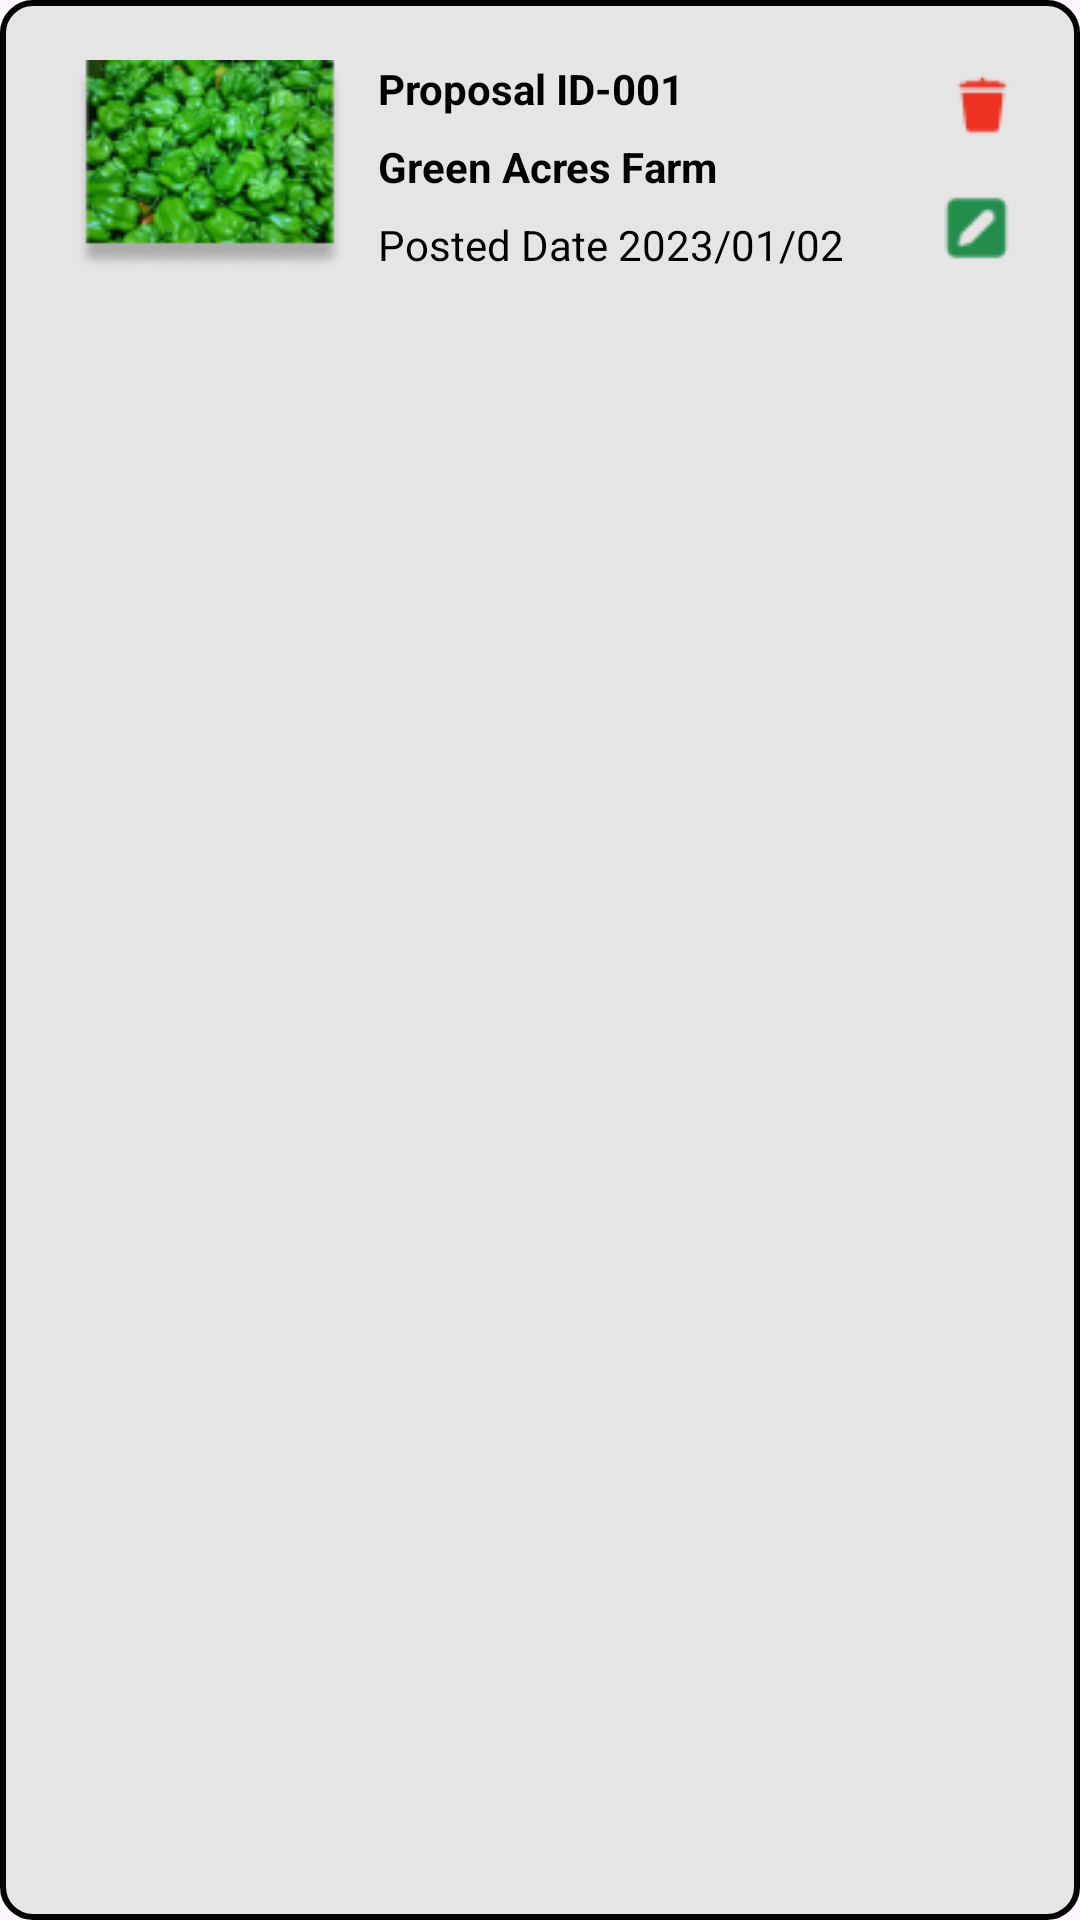

Layout XML and referenced resources for this Android screen:
<!-- AndroidManifest.xml: application theme Theme.Aswanna -->
<!-- res/layout/proposalcardfarmer.xml -->
<?xml version="1.0" encoding="utf-8"?>
<RelativeLayout xmlns:android="http://schemas.android.com/apk/res/android"
    android:layout_width="match_parent"
    android:layout_margin="16dp"

    android:background="@drawable/paymentborder"
    android:layout_height="wrap_content">

    <ImageView
        android:id="@+id/proposalimage"
        android:layout_width="100dp"
        android:layout_height="70dp"
        android:layout_alignParentTop="false"
        android:layout_alignParentBottom="false"
        android:layout_marginStart="10dp"
        android:layout_marginTop="10dp"
        android:layout_marginEnd="1dp"
        android:layout_marginBottom="10dp"
        android:src="@drawable/samplepro" />

    <TextView
        android:id="@+id/proid"
        android:layout_width="169dp"
        android:layout_height="wrap_content"
        android:layout_alignParentTop="true"
        android:layout_marginStart="5dp"
        android:layout_marginTop="10dp"
        android:layout_toEndOf="@+id/proposalimage"
        android:text="Proposal ID-001"
        android:textColor="@color/black"
        android:textStyle="bold" />

    <TextView

        android:id="@+id/proposalName"

        android:layout_width="182dp"

        android:layout_height="wrap_content"
        android:layout_below="@+id/proid"
        android:layout_marginStart="5dp"
        android:layout_marginTop="7dp"
        android:layout_toEndOf="@+id/proposalimage"
        android:text="Green Acres Farm"
        android:textColor="@color/black"
        android:textStyle="bold" />

    <TextView

        android:id="@+id/date"

        android:layout_width="166dp"

        android:layout_height="wrap_content"
        android:layout_below="@+id/proposalName"
        android:layout_marginStart="5dp"
        android:layout_marginTop="7dp"
        android:layout_toEndOf="@+id/proposalimage"
        android:text="Posted Date 2023/01/02"
        android:textColor="@color/black" />

    <ImageView
        android:layout_width="wrap_content"
        android:layout_height="wrap_content"
      android:layout_alignParentEnd="true"
        android:layout_marginRight="11dp"
        android:id="@+id/delete"
        android:layout_alignParentTop="true"
        android:layout_marginTop="10dp"
        android:src="@drawable/deelete"/>

    <ImageView
        android:layout_width="wrap_content"
        android:layout_height="wrap_content"
        android:layout_below="@+id/delete"
        android:layout_alignParentEnd="true"
        android:id="@+id/edit"
        android:layout_marginTop="12dp"


        android:src="@drawable/pen" />


</RelativeLayout>
<!-- resources referenced by this layout -->
<resources>
  <color name="black">#FF000000</color>
  <!-- drawable deelete: png bitmap (drawable, 534 bytes) -->
  <!-- drawable paymentborder (drawable) -->
  <?xml version="1.0" encoding="UTF-8"?>
  <layer-list xmlns:android="http://schemas.android.com/apk/res/android">
      <item>
          <shape
              android:shape="rectangle">
              <corners android:radius="10dp"/>
              <padding android:left="10dp" android:right="10dp" android:top="10dp" android:bottom="10dp"/>
              <stroke android:width="2dp" android:color="#000000"/>
              <solid android:color="#E6E5E5"/> 
          </shape>
      </item>
  </layer-list>
  <!-- drawable pen: png bitmap (drawable, 690 bytes) -->
  <!-- drawable samplepro: png bitmap (drawable, 20929 bytes) -->
  <style name="Theme.Aswanna" parent="Base.Theme.Aswanna" />
  <style name="Base.Theme.Aswanna" parent="Theme.Material3.DayNight.NoActionBar">
          
          
      </style>
</resources>
